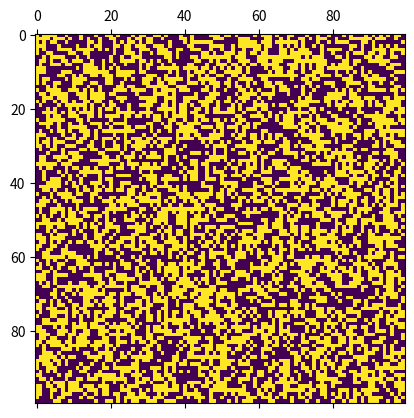

Write Python code to recreate this figure.
import numpy as np
import time
import matplotlib.pyplot as plt
import matplotlib.animation as animation

class Cell():
    def __init__(self, isAlive, x, y):
        self.isAlive = isAlive
        self.x = x
        self.y = y
    def __str__(self):
        return str(self.isAlive) + " (" + str(self.x) + ", " + str(self.y) + ")"
    def __repr__(self):
        return self.__str__()

class Grid():
    def __init__(self, seed):
        self.seed = seed
        self.state = self.generate_grid(seed)
    def generate_grid(self, seed):
        grid = []
        for i in range(N):
            grid_row = []
            row = seed[i]
            for j in range(N):
                alive = row[j] == 1
                grid_row.append(Cell(alive, i, j))
            grid.append(grid_row)
        return grid
    def update(self):
        old_grid = self.state.copy()
        new_grid = []

        search_min = -1
        search_max = 2

        for i in range(N):
            new_row = []
            new_grid.append(new_row)
            for j in range(N):
                current_cell = old_grid[i][j]
                nr_of_living_cells = 0
                for x in range(search_min, search_max):
                    for y in range(search_min, search_max):
                        if i+x < 0 or i+x > N-1 or j+y <0 or j+y > N-1:
                            continue
                        current_neighbour = old_grid[i+x][j+y]
                        if current_neighbour.isAlive and not (x == 0 and y == 0):
                            nr_of_living_cells += 1

                new_cell = Cell(current_cell.isAlive, i,j)
                if nr_of_living_cells < 2:
                    new_cell.isAlive = False
                if nr_of_living_cells > 3:
                    new_cell.isAlive = False
                if nr_of_living_cells == 3:
                    new_cell.isAlive = True
                new_grid[i].append(new_cell)
        self.state = new_grid
        #print(old_grid)

    def __str__(self):
        return str(self.state)

class Game():
    def __init__(self, grid):
        self.grid = grid
        self.state = self.render_able()
    def update(self, data):

        self.grid.update()

        self.state = self.render_able()
        mat.set_data(self.state)
        return [mat]
    def render_able(self):
        new_state = []
        state = self.grid.state
        for i in range(N):
            grid_row = []
            row = state[i]
            for j in range(N):
                alive = 255 if row[j].isAlive == 1 else 0
                grid_row.append(alive)
            new_state.append(grid_row)
        return new_state
    def __str__(self):
        return str(self.grid)

# Setting up the initial pattern, the seed of the system.
# """
# """
# #1 Random seed
# """
N =100 # NxN size grid
p = 0.2 # probability of seed cell starting as alive
state = [1, 0] # alive or dead
seed = np.random.choice(state, N**2, [p, 1-p]).reshape(N, N)
#print(seed)


glider = [[1, 0, 0],
          [0, 1, 1],
          [1, 1, 0]]
X = np.zeros((N,N))
X[:3, :3] = glider


randomGrid = Grid(seed)

game = Game(randomGrid)

t = time.time()

fig, ax = plt.subplots()
mat = ax.matshow(game.state)
ani = animation.FuncAnimation(fig, game.update, interval=50,
                              save_count=50)
plt.show()

print(time.time()-t)
